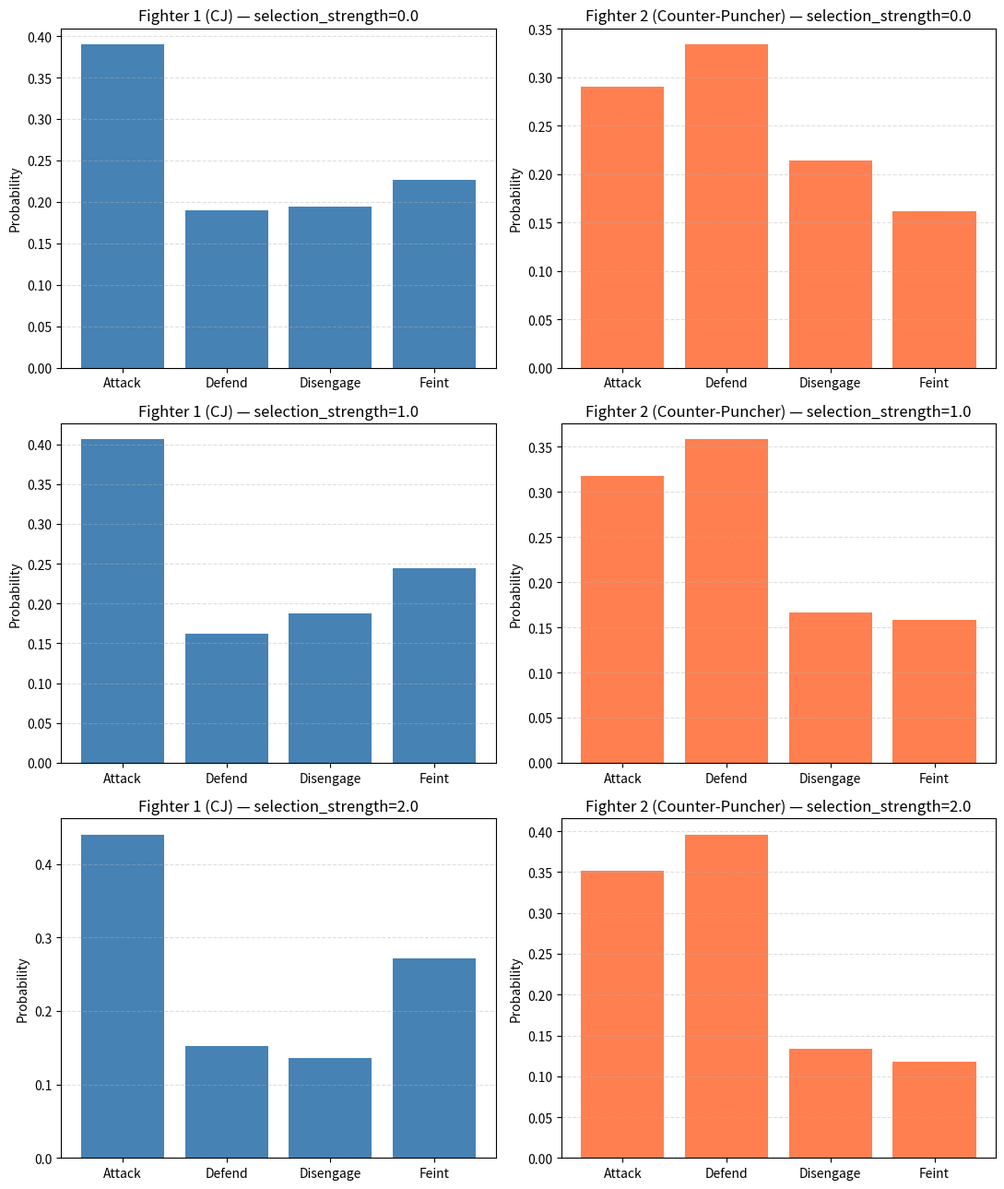
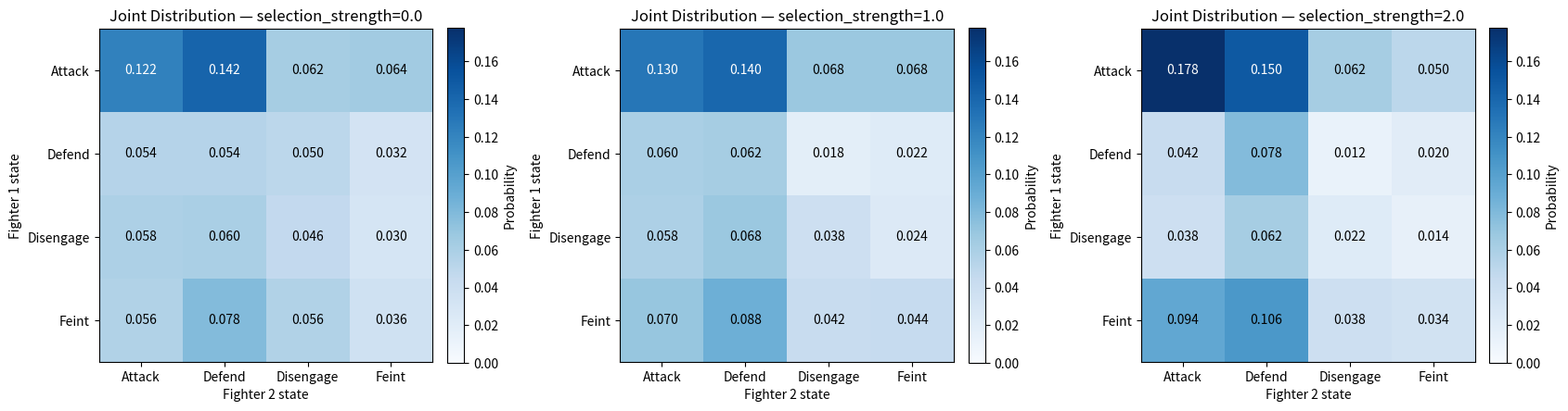
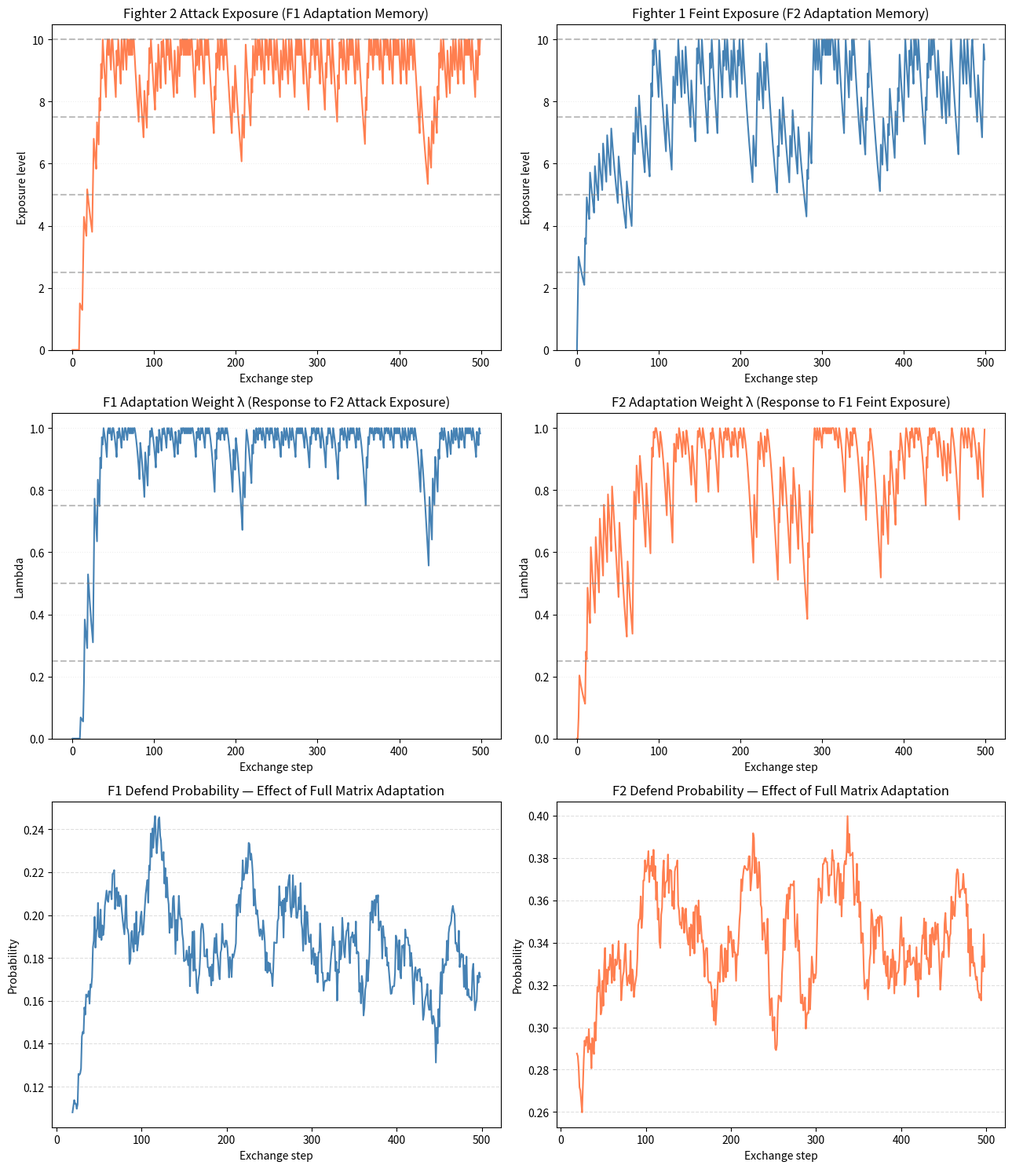
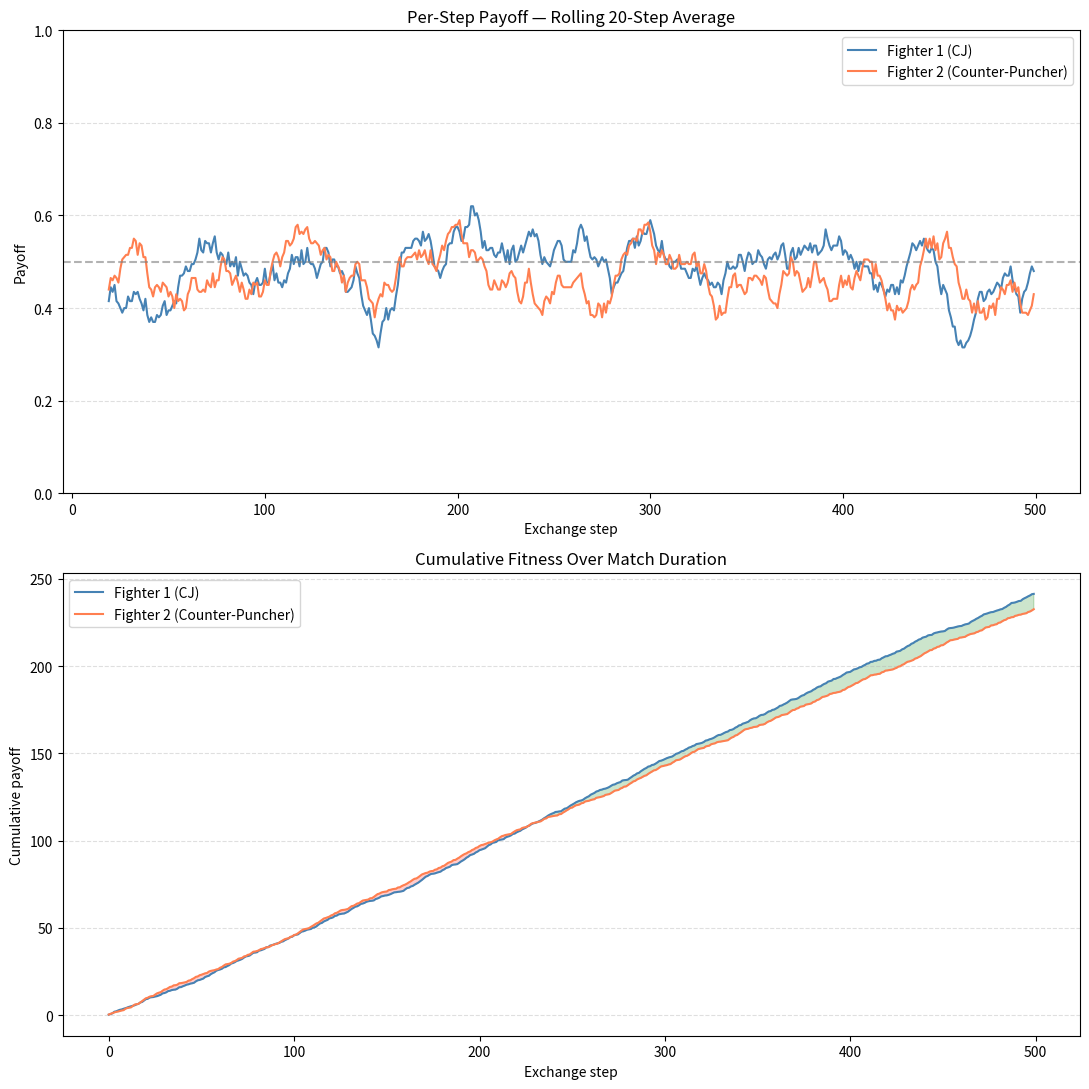

The matplotlib source for these figures, in order:
"""
Two-agent Markov chain model of a traditional point sparring exchange,
driven by Evolutionary Game Theory (EGT) replicator dynamics.

States (both fighters): Attack, Defend, Disengage, Feint

Fighter 1 (CJ) is an aggressive, timing-based blitzer: heavy feinter (cut kick
as a guard-breaker before a round kick combo), level-switches to confuse
defensive reads, and disengages strategically to reset timing rather than to
hide. He rarely sits in pure defend, always looking to counter or reset.

Fighter 2 is a patient counter-puncher working a Philly-shell-style stance: a
pump kick maps to Feint (a range finder, not a scoring tool), attacks
primarily off a defensive read, and rarely self-initiates from Disengage.

REPLICATOR DYNAMICS INTERACTION LAYER
--------------------------------------
Rather than nudging each fighter's base transition row with hand-tuned
adjustment deltas, each fighter's next-state probabilities are reshaped by
replicator dynamics: actions that pay off better against the opponent's
*current* state grow relatively more likely, and worse-paying actions shrink,
scaled by `selection_strength`. At `selection_strength = 0.0` this reduces
exactly to the unmodified base transition matrix.

ADAPTIVE TRANSITION MATRIX LAYER
---------------------------------
On top of the per-step EGT adjustment, each fighter accumulates "exposure" to
a specific opponent tell, decaying it when not reinforced:
  - f2_attack_exposure: how much F1 has been repeatedly exposed to F2 Attack.
  - f1_feint_exposure: how much F2 has been repeatedly exposed to F1 Feint.

Rather than nudging two states of the base matrix, exposure now drives a
convex blend of the ENTIRE base transition matrix toward a fully-adapted
target matrix (F1_ADAPTATION_MATRIX / F2_ADAPTATION_MATRIX) representing the
fighter's fully pattern-read strategic profile:

    P_new = (1 - lambda) * P_base + lambda * P_adaptation

lambda climbs from 0 (no adaptation, pure base matrix) to 1 (fully adapted)
along a smooth sigmoid of exposure, so the whole strategic profile shifts
gradually rather than two probabilities being pushed and pulled. This models
a fighter "learning" an opponent's tendency within a single sparring session,
and is loosely analogous to adaptive-immune priming and gradual phenotypic
switching under sustained selective pressure in mathematical oncology.
"""

import numpy as np
import pandas as pd
import matplotlib.pyplot as plt

STATES = ["Attack", "Defend", "Disengage", "Feint"]
N_STATES = len(STATES)
ATTACK, DEFEND, DISENGAGE, FEINT = range(N_STATES)

# Rows: current state. Columns: next state. Each row sums to 1.0.
F1_BASE = np.array([
    [0.25, 0.15, 0.35, 0.25],  # From Attack
    [0.45, 0.10, 0.25, 0.20],  # From Defend
    [0.30, 0.10, 0.20, 0.40],  # From Disengage
    [0.60, 0.08, 0.17, 0.15],  # From Feint
])

F2_BASE = np.array([
    [0.15, 0.30, 0.35, 0.20],  # From Attack
    [0.55, 0.15, 0.20, 0.10],  # From Defend
    [0.15, 0.30, 0.25, 0.30],  # From Disengage
    [0.40, 0.25, 0.20, 0.15],  # From Feint
])

# Payoff[i, j] = fitness a fighter gets playing state i while the opponent plays state j.
F1_PAYOFF = np.array([
    [0.2, 0.8, 0.5, 0.9],  # F1 Attack vs F2: Atk, Def, Dis, Fnt
    [0.6, 0.1, 0.3, 0.4],  # F1 Defend
    [0.3, 0.4, 0.2, 0.6],  # F1 Disengage
    [0.5, 0.7, 0.4, 0.3],  # F1 Feint
])

F2_PAYOFF = np.array([
    [0.7, 0.2, 0.8, 0.3],  # F2 Attack vs F1: Atk, Def, Dis, Fnt
    [0.8, 0.1, 0.2, 0.6],  # F2 Defend
    [0.2, 0.5, 0.3, 0.4],  # F2 Disengage
    [0.4, 0.3, 0.7, 0.2],  # F2 Feint
])

N_STEPS = 500
START_STATE = "Disengage"
SELECTION_STRENGTHS = [0.0, 1.0, 2.0]

F1_COLOR = "steelblue"
F2_COLOR = "coral"

# Adaptation memory: how much each fighter has been repeatedly exposed to a
# specific opponent tell, decaying each step it isn't reinforced.
MEMORY_DECAY = 0.95
MEMORY_GROWTH = 1.5
MAX_EXPOSURE = 10.0

# What each fighter's transition matrix converges to under maximum exposure
# to the tracked opponent tell (the fully pattern-read response).
F1_ADAPTATION_MATRIX = np.array([
    # Atk    Def    Dis    Fnt
    [0.15,  0.35,  0.25,  0.25],  # From Attack — less aggressive, more defensive
    [0.55,  0.08,  0.17,  0.20],  # From Defend — more counter-attacking
    [0.25,  0.20,  0.15,  0.40],  # From Disengage — more feinting to probe
    [0.65,  0.10,  0.10,  0.15],  # From Feint — feint converts to attack more
])

F2_ADAPTATION_MATRIX = np.array([
    # Atk    Def    Dis    Fnt
    [0.10,  0.45,  0.30,  0.15],  # From Attack — more conservative attacking
    [0.60,  0.18,  0.12,  0.10],  # From Defend — faster counter when defending
    [0.10,  0.45,  0.15,  0.30],  # From Disengage — more defensive waiting
    [0.35,  0.35,  0.15,  0.15],  # From Feint — reads feints, defends more
])

LAMBDA_STEEPNESS = 0.6
LAMBDA_MIDPOINT = 0.5

ROLLING_WINDOW = 20
MEMORY_STAT_STEPS = [100, 250, 500]
MEMORY_REFERENCE_STRENGTH = 1.0

JOINT_STATE_DESCRIPTIONS = {
    (ATTACK, ATTACK): "Mutual blitz - both fighters attack at once, a scramble.",
    (ATTACK, DEFEND): "CJ presses forward into Fighter 2's shell.",
    (ATTACK, DISENGAGE): "CJ blitzes just as Fighter 2 tries to reset the distance.",
    (ATTACK, FEINT): "CJ attacks while Fighter 2 is mid pump-kick - caught probing.",
    (DEFEND, ATTACK): "Fighter 2 attacks into CJ's guard; CJ covers up.",
    (DEFEND, DEFEND): "Mutual standoff - both fighters shelled up, nobody commits.",
    (DEFEND, DISENGAGE): "CJ covers up as Fighter 2 backs out to reset.",
    (DEFEND, FEINT): "CJ reads Fighter 2's pump kick and stays covered.",
    (DISENGAGE, ATTACK): "Fighter 2 counters just as CJ tries to create distance.",
    (DISENGAGE, DEFEND): "Mutual reset - both fighters at range, guards up.",
    (DISENGAGE, DISENGAGE): "Both fighters circle at range - no engagement.",
    (DISENGAGE, FEINT): "CJ resets while Fighter 2 probes with a pump kick.",
    (FEINT, ATTACK): "CJ feints just as Fighter 2 attacks - a mistimed setup.",
    (FEINT, DEFEND): "CJ feints to break Fighter 2's shell - the classic setup.",
    (FEINT, DISENGAGE): "CJ feints while Fighter 2 backs out of range.",
    (FEINT, FEINT): "Mutual feinting - both probing, neither commits.",
}


def apply_replicator_dynamics(base_probs, payoff_matrix, opponent_state, selection_strength=1.0):
    """
    Modify transition probabilities using replicator dynamics.

    For each action i in the current fighter's state distribution:
    - fitness[i] = payoff_matrix[i, opponent_state]
    - mean_fitness = sum(base_probs * fitness)
    - new_prob[i] = base_probs[i] * (1 + selection_strength * (fitness[i] - mean_fitness))
    - Clip negatives to 0 and renormalize to sum to 1.0

    selection_strength controls how strongly payoffs influence transitions:
    - 0.0 = no EGT influence (pure base transition matrix)
    - 1.0 = moderate EGT influence (default)
    - 2.0 = strong EGT influence
    """
    fitness = payoff_matrix[:, opponent_state]
    mean_fitness = np.sum(base_probs * fitness)
    new_probs = base_probs * (1 + selection_strength * (fitness - mean_fitness))
    new_probs = np.clip(new_probs, 0, None)
    return new_probs / new_probs.sum()


def compute_lambda(exposure, max_exposure=MAX_EXPOSURE,
                    steepness=LAMBDA_STEEPNESS, midpoint=LAMBDA_MIDPOINT):
    """
    Smooth lambda schedule based on exposure ratio.

    exposure_ratio = exposure / max_exposure  (0.0 to 1.0)

    Uses a smooth sigmoid centered at midpoint, then rescaled so
    lambda(ratio=0) = 0 and lambda(ratio=1) = 1 exactly:
    - No adaptation at zero exposure (lambda=0, pure base matrix)
    - Full adaptation at max exposure (lambda=1, pure adaptation matrix)
    - Smooth nonlinear ramp between (biologically realistic)

    steepness controls how sharply adaptation kicks in (low = gradual
    linear-like ramp, high = sudden jump around midpoint). midpoint is
    where adaptation is 50% complete.
    """
    k = steepness * 10  # scale steepness to reasonable sigmoid range
    ratio = np.clip(exposure / max_exposure, 0.0, 1.0)

    sigmoid = lambda r: 1.0 / (1.0 + np.exp(-k * (r - midpoint)))

    lambda_raw = sigmoid(ratio)
    lambda_min = sigmoid(0.0)
    lambda_max = sigmoid(1.0)

    lam = (lambda_raw - lambda_min) / (lambda_max - lambda_min)
    return float(np.clip(lam, 0.0, 1.0))


def apply_adaptive_matrix(base_matrix, adaptation_matrix, exposure,
                           max_exposure=MAX_EXPOSURE,
                           steepness=LAMBDA_STEEPNESS, midpoint=LAMBDA_MIDPOINT):
    """
    Blend a fighter's entire base transition matrix toward its fully-adapted
    target matrix based on current exposure level:

        P_new = (1 - lambda) * P_base + lambda * P_adaptation

    This shifts ALL transition probabilities simultaneously, not just two
    states — as exposure grows, the fighter's entire strategic profile
    shifts toward the fully-adapted response.
    """
    lam = compute_lambda(exposure, max_exposure, steepness, midpoint)

    P_new = (1.0 - lam) * base_matrix + lam * adaptation_matrix

    # Convex combination of two valid stochastic matrices already sums to 1
    # per row; renormalize anyway as floating-point safety.
    row_sums = P_new.sum(axis=1, keepdims=True)
    row_sums = np.where(row_sums < 1e-10, 1.0, row_sums)
    P_new = P_new / row_sums

    P_new = np.clip(P_new, 0.0, None)
    P_new = P_new / P_new.sum(axis=1, keepdims=True)

    return P_new, lam


def validate_adaptive_system():
    """
    Confirm key mathematical properties of the adaptive system:
    1. At exposure=0: P_new should equal F1_BASE exactly (lambda=0)
    2. At exposure=max: P_new should equal F1_ADAPTATION_MATRIX exactly (lambda=1)
    3. At exposure=5 (midpoint): lambda should be close to 0.5
    4. P_new rows sum to 1.0 at all tested exposure levels
    5. No negative values at any exposure level
    6. Lambda is monotonically increasing with exposure
    """
    print("Validating adaptive transition matrix system...")
    test_exposures = [0.0, 1.0, 2.5, 5.0, 7.5, 9.0, 10.0]
    lambdas = []

    for exp in test_exposures:
        P_new, lam = apply_adaptive_matrix(F1_BASE, F1_ADAPTATION_MATRIX, exp)
        row_sums = P_new.sum(axis=1)
        all_positive = np.all(P_new >= -1e-10)
        rows_valid = np.allclose(row_sums, 1.0, atol=1e-8)
        lambdas.append(lam)

        status = "PASS" if (rows_valid and all_positive) else "FAIL"
        print(f"  Exposure={exp:5.1f} | lambda={lam:.4f} | "
              f"row_sums_valid={rows_valid} | "
              f"all_positive={all_positive} | {status}")

    _, lam_zero = apply_adaptive_matrix(F1_BASE, F1_ADAPTATION_MATRIX, 0.0)
    _, lam_max = apply_adaptive_matrix(F1_BASE, F1_ADAPTATION_MATRIX, 10.0)
    print(f"\n  Lambda at exposure=0:   {lam_zero:.6f} (should be 0.0)")
    print(f"  Lambda at exposure=10:  {lam_max:.6f}  (should be 1.0)")

    is_monotone = all(lambdas[i] <= lambdas[i + 1] for i in range(len(lambdas) - 1))
    print(f"  Lambda monotonically increasing: {is_monotone}")
    print("  Validation complete.\n")


class Fighter:
    """
    Represents a single fighter in the sparring simulation.

    Encapsulates all per-fighter state: transition matrices, payoff
    matrix, adaptation matrix, exposure tracking, memory parameters,
    and fitness history. Pure state container plus per-step math — the
    two-fighter interaction loop itself lives in SparringMatch.
    """

    def __init__(self, name, base_matrix, adaptation_matrix,
                 payoff_matrix, memory_growth=MEMORY_GROWTH, memory_decay=MEMORY_DECAY,
                 max_exposure=MAX_EXPOSURE, steepness=LAMBDA_STEEPNESS, midpoint=LAMBDA_MIDPOINT,
                 color='steelblue'):

        self.name               = name
        self.base_matrix        = base_matrix.copy()
        self.adaptation_matrix  = adaptation_matrix.copy()
        self.payoff_matrix      = payoff_matrix.copy()
        self.memory_growth      = memory_growth
        self.memory_decay       = memory_decay
        self.max_exposure       = max_exposure
        self.steepness          = steepness
        self.midpoint            = midpoint
        self.color              = color

        # Runtime state — reset at start of each simulation
        self.current_state          = None
        self.exposure                = 0.0
        self.current_lambda          = 0.0
        self.current_adapted_matrix = base_matrix.copy()

        # History — populated during simulation
        self.state_history      = []
        self.fitness_history    = []
        self.cumulative_fitness = []
        self.lambda_history     = []
        self.exposure_history   = []
        self._cumulative_sum    = 0.0

    def reset(self, start_state):
        """Reset all runtime state for a fresh simulation run."""
        self.current_state          = start_state
        self.exposure                = 0.0
        self.current_lambda          = 0.0
        self.current_adapted_matrix = self.base_matrix.copy()
        self.state_history      = []
        self.fitness_history    = []
        self.cumulative_fitness = []
        self.lambda_history     = []
        self.exposure_history   = []
        self._cumulative_sum    = 0.0

    def update_exposure(self, opponent_state, tracked_state):
        """
        Update exposure counter based on opponent's state: grows by
        memory_growth if opponent is in tracked_state, else decays by
        memory_decay. Clamped to [0, max_exposure].
        """
        if opponent_state == tracked_state:
            self.exposure = min(self.exposure + self.memory_growth, self.max_exposure)
        else:
            self.exposure *= self.memory_decay

    def compute_lambda(self):
        """
        Compute current adaptation weight lambda from exposure via the
        same sigmoid schedule as the module-level compute_lambda().
        Stores and returns the result.
        """
        self.current_lambda = compute_lambda(
            self.exposure, self.max_exposure, self.steepness, self.midpoint)
        return self.current_lambda

    def update_adapted_matrix(self):
        """
        Recompute adapted transition matrix using current lambda:
        P_new = (1 - lambda) * base_matrix + lambda * adaptation_matrix
        """
        self.current_adapted_matrix, _ = apply_adaptive_matrix(
            self.base_matrix, self.adaptation_matrix, self.exposure,
            self.max_exposure, self.steepness, self.midpoint)

    def get_transition_row(self, opponent_state, selection_strength):
        """
        Transition probability row for the current state: adapted-matrix
        row run through EGT replicator dynamics against the opponent's
        current state. Returns a normalized probability array of length
        N_STATES.
        """
        base_row = self.current_adapted_matrix[self.current_state]
        return apply_replicator_dynamics(base_row, self.payoff_matrix, opponent_state, selection_strength)

    def step(self, transition_probs, rng=None):
        """
        Sample next state from transition probabilities. Accepts an
        optional numpy Generator (or the np.random module) so a match
        can share one seeded stream across both fighters for
        reproducibility; falls back to the global numpy RNG otherwise.
        Updates and returns self.current_state.
        """
        source = rng if rng is not None else np.random
        self.current_state = source.choice(N_STATES, p=transition_probs)
        return self.current_state

    def record_step(self, payoff):
        """Record all per-step tracking variables after each exchange."""
        self._cumulative_sum += payoff

        self.state_history.append(self.current_state)
        self.fitness_history.append(payoff)
        self.cumulative_fitness.append(self._cumulative_sum)
        self.lambda_history.append(self.current_lambda)
        self.exposure_history.append(self.exposure)

    def record_initial(self, opponent_state):
        """
        Record the pre-simulation starting state (index 0): its
        self-payoff, lambda at zero exposure, and zero exposure. Mirrors
        the original procedural simulate(), where index 0 held the start
        state before any transition had occurred.
        """
        self.compute_lambda()
        payoff = self.get_payoff(opponent_state)
        self._cumulative_sum = payoff
        self.state_history.append(self.current_state)
        self.fitness_history.append(payoff)
        self.cumulative_fitness.append(payoff)
        self.lambda_history.append(self.current_lambda)
        self.exposure_history.append(self.exposure)

    def get_payoff(self, opponent_state):
        """Payoff for this fighter's current state vs opponent's current state."""
        return float(self.payoff_matrix[self.current_state, opponent_state])

    def get_history_arrays(self):
        """Return all history as numpy arrays — convenience for analysis/plotting."""
        return {
            'states':     np.array(self.state_history),
            'fitness':    np.array(self.fitness_history),
            'cumulative': np.array(self.cumulative_fitness),
            'lambda':     np.array(self.lambda_history),
            'exposure':   np.array(self.exposure_history),
        }

    def print_distribution(self, label=""):
        """Print empirical state distribution for this fighter."""
        if not self.state_history:
            print(f"{self.name}: No history to display.")
            return

        counts = np.bincount(self.state_history, minlength=N_STATES)
        total = len(self.state_history)

        header = f"{self.name}"
        if label:
            header += f" — {label}"
        print(f"\n{header}")
        print(f"{'State':<14} {'Empirical':>10}")
        for i, state in enumerate(STATES):
            print(f"  {state:<12} {counts[i]/total:>10.4f}")

    def __repr__(self):
        state_name = STATES[self.current_state] if self.current_state is not None else None
        return (f"Fighter(name='{self.name}', "
                f"state={state_name}, "
                f"exposure={self.exposure:.3f}, "
                f"lambda={self.current_lambda:.3f})")


class SparringMatch:
    """
    Manages a two-agent sparring simulation between two Fighter objects.

    Handles the simulation loop, inter-fighter interaction, and result
    collection, keeping Fighter objects as clean per-agent state
    containers separate from match orchestration.
    """

    def __init__(self, fighter1, fighter2,
                 f1_tracked_state=ATTACK,
                 f2_tracked_state=FEINT,
                 selection_strength=1.0):

        self.f1                 = fighter1
        self.f2                 = fighter2
        self.f1_tracked_state   = f1_tracked_state
        self.f2_tracked_state   = f2_tracked_state
        self.selection_strength = selection_strength
        self.result              = None

    def simulate(self, n_steps, start_state=DISENGAGE, seed=42):
        """
        Run one complete simulation of n_steps total recorded exchanges
        (including the starting state at index 0, matching the original
        procedural simulate()'s array-length convention).

        Per transition (n_steps - 1 of them):
        1. Both fighters recompute lambda and their adapted matrix from
           their CURRENT (not-yet-updated-this-step) exposure.
        2. Both fighters compute a transition row (adapted matrix + EGT)
           using the opponent's current (pre-sample) state.
        3. Both fighters sample their next state, drawing from one
           shared seeded RNG stream (F1 first, then F2) for
           reproducibility.
        4. Both fighters update exposure from the opponent's NEW state.
        5. Both fighters compute payoff from the NEW states and record.

        Returns a result dict compatible with the rest of this module
        (run_all_simulations, main, monte_carlo_sparring.py, ...): same
        keys as the original procedural simulate(), plus f1_history /
        f2_history aliases for the state sequences.
        """
        self.f1.reset(start_state)
        self.f2.reset(start_state)

        self.f1.record_initial(self.f2.current_state)
        self.f2.record_initial(self.f1.current_state)

        rng = np.random.default_rng(seed)
        f1_defend_prob_history = []
        f2_defend_prob_history = []

        for _ in range(n_steps - 1):
            self.f1.compute_lambda()
            self.f2.compute_lambda()
            self.f1.update_adapted_matrix()
            self.f2.update_adapted_matrix()

            f1_probs = self.f1.get_transition_row(self.f2.current_state, self.selection_strength)
            f2_probs = self.f2.get_transition_row(self.f1.current_state, self.selection_strength)

            f1_defend_prob_history.append(f1_probs[DEFEND])
            f2_defend_prob_history.append(f2_probs[DEFEND])

            self.f1.step(f1_probs, rng)
            self.f2.step(f2_probs, rng)

            self.f1.update_exposure(self.f2.current_state, self.f1_tracked_state)
            self.f2.update_exposure(self.f1.current_state, self.f2_tracked_state)

            f1_payoff = self.f1.get_payoff(self.f2.current_state)
            f2_payoff = self.f2.get_payoff(self.f1.current_state)

            self.f1.record_step(f1_payoff)
            self.f2.record_step(f2_payoff)

        f1_states = np.array(self.f1.state_history)
        f2_states = np.array(self.f2.state_history)

        self.result = {
            "f1_seq": f1_states,
            "f2_seq": f2_states,
            # NOTE: preserves the original (tracked-subject-based) naming —
            # "f2_exposure_history" is F1's own exposure counter (it tracks
            # F2's Attack), and "f1_exposure_history" is F2's own exposure
            # counter (it tracks F1's Feint).
            "f2_exposure_history": np.array(self.f1.exposure_history),
            "f1_exposure_history": np.array(self.f2.exposure_history),
            "f1_lambda_history": np.array(self.f1.lambda_history),
            "f2_lambda_history": np.array(self.f2.lambda_history),
            "f1_defend_prob_history": np.array(f1_defend_prob_history),
            "f2_defend_prob_history": np.array(f2_defend_prob_history),
            "f1_fitness_history": np.array(self.f1.fitness_history),
            "f2_fitness_history": np.array(self.f2.fitness_history),
            "f1_cumulative_fitness": np.array(self.f1.cumulative_fitness),
            "f2_cumulative_fitness": np.array(self.f2.cumulative_fitness),
            # OOP-native aliases
            "f1_history": f1_states,
            "f2_history": f2_states,
        }
        return self.result

    def print_result_summary(self):
        """
        Print match result summary: final cumulative fitness for each
        fighter, who won and by what margin, final lambda/exposure
        values, and empirical state distributions.
        """
        if self.result is None:
            print("No simulation has been run yet.")
            return

        f1_final = self.f1.cumulative_fitness[-1]
        f2_final = self.f2.cumulative_fitness[-1]
        margin = abs(f1_final - f2_final)

        print(f"\n{'='*60}")
        print("MATCH RESULT")
        print(f"{'='*60}")
        print(f"  {self.f1.name:<25} Final fitness: {f1_final:.4f}")
        print(f"  {self.f2.name:<25} Final fitness: {f2_final:.4f}")

        if margin < 1e-6:
            print("  Result: Dead even (margin < 1e-6)")
        elif f1_final > f2_final:
            print(f"  Result: {self.f1.name} wins by {margin:.4f}")
        else:
            print(f"  Result: {self.f2.name} wins by {margin:.4f}")

        print(f"\n  Final lambda — {self.f1.name}: {self.f1.lambda_history[-1]:.4f}")
        print(f"  Final lambda — {self.f2.name}: {self.f2.lambda_history[-1]:.4f}")
        print(f"  Final exposure — {self.f1.name}: {self.f1.exposure_history[-1]:.4f}")
        print(f"  Final exposure — {self.f2.name}: {self.f2.exposure_history[-1]:.4f}")

        self.f1.print_distribution("Empirical State Distribution")
        self.f2.print_distribution("Empirical State Distribution")

    def __repr__(self):
        return (f"SparringMatch({self.f1.name} vs {self.f2.name}, "
                f"selection_strength={self.selection_strength})")


def create_cj():
    """Instantiate Fighter 1 (CJ) with all established parameters."""
    return Fighter(
        name              = "CJ",
        base_matrix       = F1_BASE,
        adaptation_matrix = F1_ADAPTATION_MATRIX,
        payoff_matrix     = F1_PAYOFF,
        memory_growth     = MEMORY_GROWTH,
        memory_decay      = MEMORY_DECAY,
        max_exposure      = MAX_EXPOSURE,
        steepness         = LAMBDA_STEEPNESS,
        midpoint          = LAMBDA_MIDPOINT,
        color             = F1_COLOR,
    )


def create_counter_puncher():
    """Instantiate Fighter 2 (Counter-Puncher) with all parameters."""
    return Fighter(
        name              = "Counter-Puncher",
        base_matrix       = F2_BASE,
        adaptation_matrix = F2_ADAPTATION_MATRIX,
        payoff_matrix     = F2_PAYOFF,
        memory_growth     = MEMORY_GROWTH,
        memory_decay      = MEMORY_DECAY,
        max_exposure      = MAX_EXPOSURE,
        steepness         = LAMBDA_STEEPNESS,
        midpoint          = LAMBDA_MIDPOINT,
        color             = F2_COLOR,
    )


def create_match(selection_strength=1.0):
    """Instantiate a complete, ready-to-run SparringMatch: CJ vs Counter-Puncher."""
    cj = create_cj()
    cp = create_counter_puncher()
    return SparringMatch(
        fighter1            = cj,
        fighter2            = cp,
        f1_tracked_state    = ATTACK,  # F1 tracks F2's Attack
        f2_tracked_state    = FEINT,   # F2 tracks F1's Feint
        selection_strength  = selection_strength,
    )


def simulate(selection_strength=1.0, seed=42, n_steps=None, start_state=None):
    """
    Backward-compatible wrapper around SparringMatch.simulate().

    Same signature, default seed, and result-dict keys as the original
    procedural implementation, so existing callers (run_all_simulations
    in this module, monte_carlo_sparring.py, etc.) keep working
    unchanged. n_steps/start_state default to this module's own
    N_STEPS/START_STATE, exactly as the original always did.
    """
    if n_steps is None:
        n_steps = N_STEPS
    if start_state is None:
        start_state = STATES.index(START_STATE)
    match = create_match(selection_strength)
    return match.simulate(n_steps, start_state, seed=seed)


def empirical_distribution(sequence):
    counts = np.bincount(sequence, minlength=N_STATES)
    return counts / counts.sum()


def empirical_joint_distribution(f1_seq, f2_seq):
    """4x4 empirical joint distribution of (F1 state, F2 state) pairs."""
    counts = np.zeros((N_STATES, N_STATES))
    for f1, f2 in zip(f1_seq, f2_seq):
        counts[f1, f2] += 1
    return counts / counts.sum()


def top_joint_states(joint_dist, n=3):
    flat_indices = np.argsort(joint_dist, axis=None)[::-1][:n]
    results = []
    for flat_idx in flat_indices:
        f1_idx, f2_idx = np.unravel_index(flat_idx, joint_dist.shape)
        results.append((f1_idx, f2_idx, joint_dist[f1_idx, f2_idx]))
    return results


def print_marginal_table(f1_dist, f2_dist):
    print(f"{'State':<12}{'Fighter 1':>12}{'Fighter 2':>12}")
    print("-" * 36)
    for state, f1_p, f2_p in zip(STATES, f1_dist, f2_dist):
        print(f"{state:<12}{f1_p:>12.4f}{f2_p:>12.4f}")
    print("-" * 36)
    print(f"{'Sum':<12}{f1_dist.sum():>12.4f}{f2_dist.sum():>12.4f}")


def summarize_change(prev_f1, prev_f2, curr_f1, curr_f2, prev_strength, curr_strength):
    f1_deltas = curr_f1 - prev_f1
    f2_deltas = curr_f2 - prev_f2
    f1_idx = np.argmax(np.abs(f1_deltas))
    f2_idx = np.argmax(np.abs(f2_deltas))

    f1_dir = "up" if f1_deltas[f1_idx] > 0 else "down"
    f2_dir = "up" if f2_deltas[f2_idx] > 0 else "down"

    return (
        f"Compared to strength {prev_strength}: CJ's {STATES[f1_idx]} probability moved "
        f"{f1_dir} from {prev_f1[f1_idx]:.3f} to {curr_f1[f1_idx]:.3f} "
        f"({f1_deltas[f1_idx]:+.3f}), while Fighter 2's {STATES[f2_idx]} probability moved "
        f"{f2_dir} from {prev_f2[f2_idx]:.3f} to {curr_f2[f2_idx]:.3f} "
        f"({f2_deltas[f2_idx]:+.3f})."
    )


def run_all_simulations():
    results = {}
    for strength in SELECTION_STRENGTHS:
        sim = simulate(strength)
        sim["f1_dist"] = empirical_distribution(sim["f1_seq"])
        sim["f2_dist"] = empirical_distribution(sim["f2_seq"])
        sim["joint"] = empirical_joint_distribution(sim["f1_seq"], sim["f2_seq"])
        results[strength] = sim
    return results


def print_analysis(results):
    print("Two-Agent Sparring: EGT Replicator Dynamics")
    print("=" * 60)
    print(f"States: {STATES}")
    print(f"Start state (both fighters): {START_STATE}")
    print(f"Simulation steps per run: {N_STEPS}")
    print()

    prev = None
    for strength in SELECTION_STRENGTHS:
        r = results[strength]
        print(f"### Selection strength = {strength}")
        print()
        print_marginal_table(r["f1_dist"], r["f2_dist"])
        print()
        print("Top 3 joint states:")
        for rank, (f1_idx, f2_idx, prob) in enumerate(top_joint_states(r["joint"]), start=1):
            desc = JOINT_STATE_DESCRIPTIONS[(f1_idx, f2_idx)]
            print(f"  {rank}. {STATES[f1_idx]} vs {STATES[f2_idx]} - {prob:.1%} - {desc}")
        print()

        if prev is None:
            print("Baseline run: pure Markov chain dynamics, no EGT influence.")
        else:
            print(summarize_change(prev["f1_dist"], prev["f2_dist"], r["f1_dist"], r["f2_dist"],
                                    prev_strength=prev["strength"], curr_strength=strength))
        print()

        r["strength"] = strength
        prev = r


def rolling_average(values, window=ROLLING_WINDOW):
    kernel = np.ones(window) / window
    avg = np.convolve(values, kernel, mode="valid")
    x = np.arange(window - 1, len(values))
    return x, avg


def describe_exposure_level(ratio):
    if ratio < 0.33:
        return "low"
    elif ratio < 0.66:
        return "moderate"
    return "high"


def print_memory_stats(f1_exposure_history, f2_exposure_history,
                        f1_lambda_history, f2_lambda_history):
    print(f"Adaptation Memory Snapshots (selection_strength={MEMORY_REFERENCE_STRENGTH} reference run)")
    print("=" * 60)
    for step in MEMORY_STAT_STEPS:
        idx = step - 1
        f2_exp = f2_exposure_history[idx]
        f1_exp = f1_exposure_history[idx]
        f1_lambda = f1_lambda_history[idx]
        f2_lambda = f2_lambda_history[idx]

        f1_matrix, _ = apply_adaptive_matrix(F1_BASE, F1_ADAPTATION_MATRIX, f2_exp)
        f2_matrix, _ = apply_adaptive_matrix(F2_BASE, F2_ADAPTATION_MATRIX, f1_exp)

        print(f"--- Step {step} ---")
        print(f"F2 attack exposure: {f2_exp:.3f} / {MAX_EXPOSURE:.1f}")
        print(f"F1 feint exposure:  {f1_exp:.3f} / {MAX_EXPOSURE:.1f}")
        print(f"f1_lambda: {f1_lambda:.4f}")
        print(f"f2_lambda: {f2_lambda:.4f}")
        print("\nF1 adapted matrix:")
        print(pd.DataFrame(f1_matrix.round(3), index=STATES, columns=STATES).to_string())
        print("\nF2 adapted matrix:")
        print(pd.DataFrame(f2_matrix.round(3), index=STATES, columns=STATES).to_string())
        print(
            f"\nSparring read: CJ's overall gameplan is {describe_exposure_level(f1_lambda)} "
            f"adapted ({f1_lambda:.0%} of the way to his fully-read counter-stance) to Fighter 2's "
            f"repeated attacks; Fighter 2's gameplan is {describe_exposure_level(f2_lambda)} adapted "
            f"({f2_lambda:.0%}) to CJ's feints."
        )
        print(
            f"Tumor-immune parallel: F1's strategic profile has converged {f1_lambda:.0%} of the way "
            f"toward its adapted phenotype, and F2's {f2_lambda:.0%} of the way toward its adapted "
            f"phenotype - modeling gradual phenotypic switching under sustained selective pressure, "
            f"as in immunoediting."
        )
        print()


def plot_memory_grid(f2_exposure_history, f1_exposure_history,
                      f1_lambda_history, f2_lambda_history,
                      f1_defend_prob_history, f2_defend_prob_history,
                      filename="sparring_memory.png"):
    fig, axes = plt.subplots(3, 2, figsize=(13, 15))
    steps = np.arange(len(f2_exposure_history))

    ax = axes[0, 0]
    ax.plot(steps, f2_exposure_history, color=F2_COLOR)
    for frac in (0.25, 0.5, 0.75, 1.0):
        ax.axhline(frac * MAX_EXPOSURE, color="gray", linestyle="--", alpha=0.5)
    ax.set_xlabel("Exchange step")
    ax.set_ylabel("Exposure level")
    ax.set_ylim(0, MAX_EXPOSURE * 1.05)
    ax.set_title("Fighter 2 Attack Exposure (F1 Adaptation Memory)")
    ax.grid(axis="y", linestyle=":", alpha=0.2)

    ax = axes[0, 1]
    ax.plot(steps, f1_exposure_history, color=F1_COLOR)
    for frac in (0.25, 0.5, 0.75, 1.0):
        ax.axhline(frac * MAX_EXPOSURE, color="gray", linestyle="--", alpha=0.5)
    ax.set_xlabel("Exchange step")
    ax.set_ylabel("Exposure level")
    ax.set_ylim(0, MAX_EXPOSURE * 1.05)
    ax.set_title("Fighter 1 Feint Exposure (F2 Adaptation Memory)")
    ax.grid(axis="y", linestyle=":", alpha=0.2)

    ax = axes[1, 0]
    ax.plot(steps, f1_lambda_history, color=F1_COLOR)
    for frac in (0.25, 0.5, 0.75):
        ax.axhline(frac, color="gray", linestyle="--", alpha=0.5)
    ax.set_xlabel("Exchange step")
    ax.set_ylabel("Lambda")
    ax.set_ylim(0, 1.05)
    ax.set_title("F1 Adaptation Weight λ (Response to F2 Attack Exposure)")
    ax.grid(axis="y", linestyle=":", alpha=0.2)

    ax = axes[1, 1]
    ax.plot(steps, f2_lambda_history, color=F2_COLOR)
    for frac in (0.25, 0.5, 0.75):
        ax.axhline(frac, color="gray", linestyle="--", alpha=0.5)
    ax.set_xlabel("Exchange step")
    ax.set_ylabel("Lambda")
    ax.set_ylim(0, 1.05)
    ax.set_title("F2 Adaptation Weight λ (Response to F1 Feint Exposure)")
    ax.grid(axis="y", linestyle=":", alpha=0.2)

    ax = axes[2, 0]
    x, avg = rolling_average(f1_defend_prob_history)
    ax.plot(x, avg, color=F1_COLOR)
    ax.set_xlabel("Exchange step")
    ax.set_ylabel("Probability")
    ax.set_title("F1 Defend Probability — Effect of Full Matrix Adaptation")
    ax.grid(axis="y", linestyle="--", alpha=0.4)

    ax = axes[2, 1]
    x, avg = rolling_average(f2_defend_prob_history)
    ax.plot(x, avg, color=F2_COLOR)
    ax.set_xlabel("Exchange step")
    ax.set_ylabel("Probability")
    ax.set_title("F2 Defend Probability — Effect of Full Matrix Adaptation")
    ax.grid(axis="y", linestyle="--", alpha=0.4)

    fig.tight_layout()
    fig.savefig(filename, dpi=150)
    plt.close(fig)


def find_last_lead_change(f1_cumulative_fitness, f2_cumulative_fitness):
    diff = f1_cumulative_fitness - f2_cumulative_fitness
    sign = np.sign(diff)
    nonzero = sign[sign != 0]
    if len(nonzero) < 2:
        return None
    changes = np.where(np.diff(sign) != 0)[0]
    return int(changes[-1]) + 1 if len(changes) > 0 else None


def print_fitness_summary(f1_fitness_history, f2_fitness_history,
                           f1_cumulative_fitness, f2_cumulative_fitness):
    print(f"Cumulative Fitness Summary (selection_strength={MEMORY_REFERENCE_STRENGTH} reference run)")
    print("=" * 60)

    f1_total = f1_cumulative_fitness[-1]
    f2_total = f2_cumulative_fitness[-1]
    margin = f1_total - f2_total

    print(f"Total cumulative fitness — Fighter 1 (CJ): {f1_total:.3f}")
    print(f"Total cumulative fitness — Fighter 2 (Counter-Puncher): {f2_total:.3f}")
    if margin > 1e-6:
        print(f"Winner on total fitness: Fighter 1 (CJ), by {margin:.3f}")
    elif margin < -1e-6:
        print(f"Winner on total fitness: Fighter 2 (Counter-Puncher), by {-margin:.3f}")
    else:
        print("Result: dead even on total fitness")

    lead_change_step = find_last_lead_change(f1_cumulative_fitness, f2_cumulative_fitness)
    if lead_change_step is None:
        leader = "Fighter 1 (CJ)" if margin > -1e-6 else "Fighter 2 (Counter-Puncher)"
        print(f"Lead never changed hands — {leader} led throughout")
    else:
        print(f"Lead last changed hands at step {lead_change_step}")

    f1_avg = f1_fitness_history.mean()
    f2_avg = f2_fitness_history.mean()
    print(f"Average per-step payoff — Fighter 1 (CJ): {f1_avg:.4f}")
    print(f"Average per-step payoff — Fighter 2 (Counter-Puncher): {f2_avg:.4f}")
    print()

    if margin > 1e-6:
        sparring_note = "CJ's blitz-and-feint pressure is outscoring the counter-punching patience"
        tumor_note = ("the aggressor phenotype (CJ) is accumulating a fitness edge, analogous to a "
                       "tumor clone outcompeting immune surveillance")
    elif margin < -1e-6:
        sparring_note = "the counter-puncher's patient reads are outscoring the blitz"
        tumor_note = ("the adaptive/defensive phenotype (Fighter 2) is accumulating a fitness edge, "
                       "analogous to immune surveillance suppressing a tumor clone")
    else:
        sparring_note = "both styles are scoring evenly"
        tumor_note = "the two phenotypes are in a fitness stalemate, analogous to immune equilibrium"

    print(
        f"Sparring read: over the full exchange, average payoff per exchange is "
        f"{f1_avg:.3f} (CJ) vs {f2_avg:.3f} (Fighter 2) - {sparring_note}."
    )
    print(f"Tumor-immune parallel: cumulative fitness tracks relative selective advantage - {tumor_note}.")
    print()


def plot_fitness(f1_fitness_history, f2_fitness_history,
                  f1_cumulative_fitness, f2_cumulative_fitness,
                  filename="sparring_fitness.png"):
    fig, axes = plt.subplots(2, 1, figsize=(11, 11))
    steps = np.arange(len(f1_fitness_history))

    ax = axes[0]
    x1, avg1 = rolling_average(f1_fitness_history)
    x2, avg2 = rolling_average(f2_fitness_history)
    ax.plot(x1, avg1, color=F1_COLOR, label="Fighter 1 (CJ)")
    ax.plot(x2, avg2, color=F2_COLOR, label="Fighter 2 (Counter-Puncher)")
    ax.axhline(0.5, color="gray", linestyle="--", alpha=0.6)
    ax.set_ylim(0, 1)
    ax.set_xlabel("Exchange step")
    ax.set_ylabel("Payoff")
    ax.set_title(f"Per-Step Payoff — Rolling {ROLLING_WINDOW}-Step Average")
    ax.legend()
    ax.grid(axis="y", linestyle="--", alpha=0.4)

    ax = axes[1]
    ax.plot(steps, f1_cumulative_fitness, color=F1_COLOR, label="Fighter 1 (CJ)")
    ax.plot(steps, f2_cumulative_fitness, color=F2_COLOR, label="Fighter 2 (Counter-Puncher)")
    ax.fill_between(steps, f1_cumulative_fitness, f2_cumulative_fitness,
                     where=f1_cumulative_fitness >= f2_cumulative_fitness,
                     color="green", alpha=0.2, interpolate=True)
    ax.fill_between(steps, f1_cumulative_fitness, f2_cumulative_fitness,
                     where=f1_cumulative_fitness < f2_cumulative_fitness,
                     color="red", alpha=0.2, interpolate=True)
    ax.set_xlabel("Exchange step")
    ax.set_ylabel("Cumulative payoff")
    ax.set_title("Cumulative Fitness Over Match Duration")
    ax.legend()
    ax.grid(axis="y", linestyle="--", alpha=0.4)

    fig.tight_layout()
    fig.savefig(filename, dpi=150)
    plt.close(fig)


def plot_marginals_grid(results, filename="sparring_egt.png"):
    fig, axes = plt.subplots(3, 2, figsize=(11, 13))
    x = np.arange(N_STATES)

    for row, strength in enumerate(SELECTION_STRENGTHS):
        r = results[strength]

        ax_f1 = axes[row, 0]
        ax_f1.bar(x, r["f1_dist"], color=F1_COLOR)
        ax_f1.set_xticks(x)
        ax_f1.set_xticklabels(STATES)
        ax_f1.set_ylabel("Probability")
        ax_f1.set_title(f"Fighter 1 (CJ) — selection_strength={strength}")
        ax_f1.grid(axis="y", linestyle="--", alpha=0.4)

        ax_f2 = axes[row, 1]
        ax_f2.bar(x, r["f2_dist"], color=F2_COLOR)
        ax_f2.set_xticks(x)
        ax_f2.set_xticklabels(STATES)
        ax_f2.set_ylabel("Probability")
        ax_f2.set_title(f"Fighter 2 (Counter-Puncher) — selection_strength={strength}")
        ax_f2.grid(axis="y", linestyle="--", alpha=0.4)

    fig.tight_layout()
    fig.savefig(filename, dpi=150)
    plt.close(fig)


def plot_joint_heatmaps_grid(results, filename="sparring_egt_heatmaps.png"):
    fig, axes = plt.subplots(1, 3, figsize=(17, 5.5))
    vmax = max(results[s]["joint"].max() for s in SELECTION_STRENGTHS)

    for ax, strength in zip(axes, SELECTION_STRENGTHS):
        matrix = results[strength]["joint"]
        im = ax.imshow(matrix, cmap="Blues", vmin=0, vmax=vmax)
        ax.set_xticks(range(N_STATES))
        ax.set_xticklabels(STATES)
        ax.set_yticks(range(N_STATES))
        ax.set_yticklabels(STATES)
        ax.set_xlabel("Fighter 2 state")
        ax.set_ylabel("Fighter 1 state")
        ax.set_title(f"Joint Distribution — selection_strength={strength}")

        for i in range(N_STATES):
            for j in range(N_STATES):
                value = matrix[i, j]
                text_color = "white" if value > vmax * 0.6 else "black"
                ax.text(j, i, f"{value:.3f}", ha="center", va="center", color=text_color)

        fig.colorbar(im, ax=ax, fraction=0.046, pad=0.04, label="Probability")

    fig.tight_layout()
    fig.savefig(filename, dpi=150)
    plt.close(fig)


def main():
    for name, matrix in [("Fighter 1", F1_BASE), ("Fighter 2", F2_BASE),
                         ("Fighter 1 adaptation", F1_ADAPTATION_MATRIX),
                         ("Fighter 2 adaptation", F2_ADAPTATION_MATRIX)]:
        row_sums = matrix.sum(axis=1)
        assert np.allclose(row_sums, 1.0), f"{name} rows must sum to 1.0, got {row_sums}"

    validate_adaptive_system()

    results = run_all_simulations()
    print_analysis(results)

    plot_marginals_grid(results)
    plot_joint_heatmaps_grid(results)
    print("Saved plot to sparring_egt.png")
    print("Saved plot to sparring_egt_heatmaps.png")
    print()

    reference = results[MEMORY_REFERENCE_STRENGTH]
    print_memory_stats(reference["f1_exposure_history"], reference["f2_exposure_history"],
                        reference["f1_lambda_history"], reference["f2_lambda_history"])
    plot_memory_grid(reference["f2_exposure_history"], reference["f1_exposure_history"],
                      reference["f1_lambda_history"], reference["f2_lambda_history"],
                      reference["f1_defend_prob_history"], reference["f2_defend_prob_history"])
    print("Saved plot to sparring_memory.png")
    print()

    print_fitness_summary(reference["f1_fitness_history"], reference["f2_fitness_history"],
                           reference["f1_cumulative_fitness"], reference["f2_cumulative_fitness"])
    plot_fitness(reference["f1_fitness_history"], reference["f2_fitness_history"],
                 reference["f1_cumulative_fitness"], reference["f2_cumulative_fitness"])
    print("Saved plot to sparring_fitness.png")


if __name__ == "__main__":
    main()
